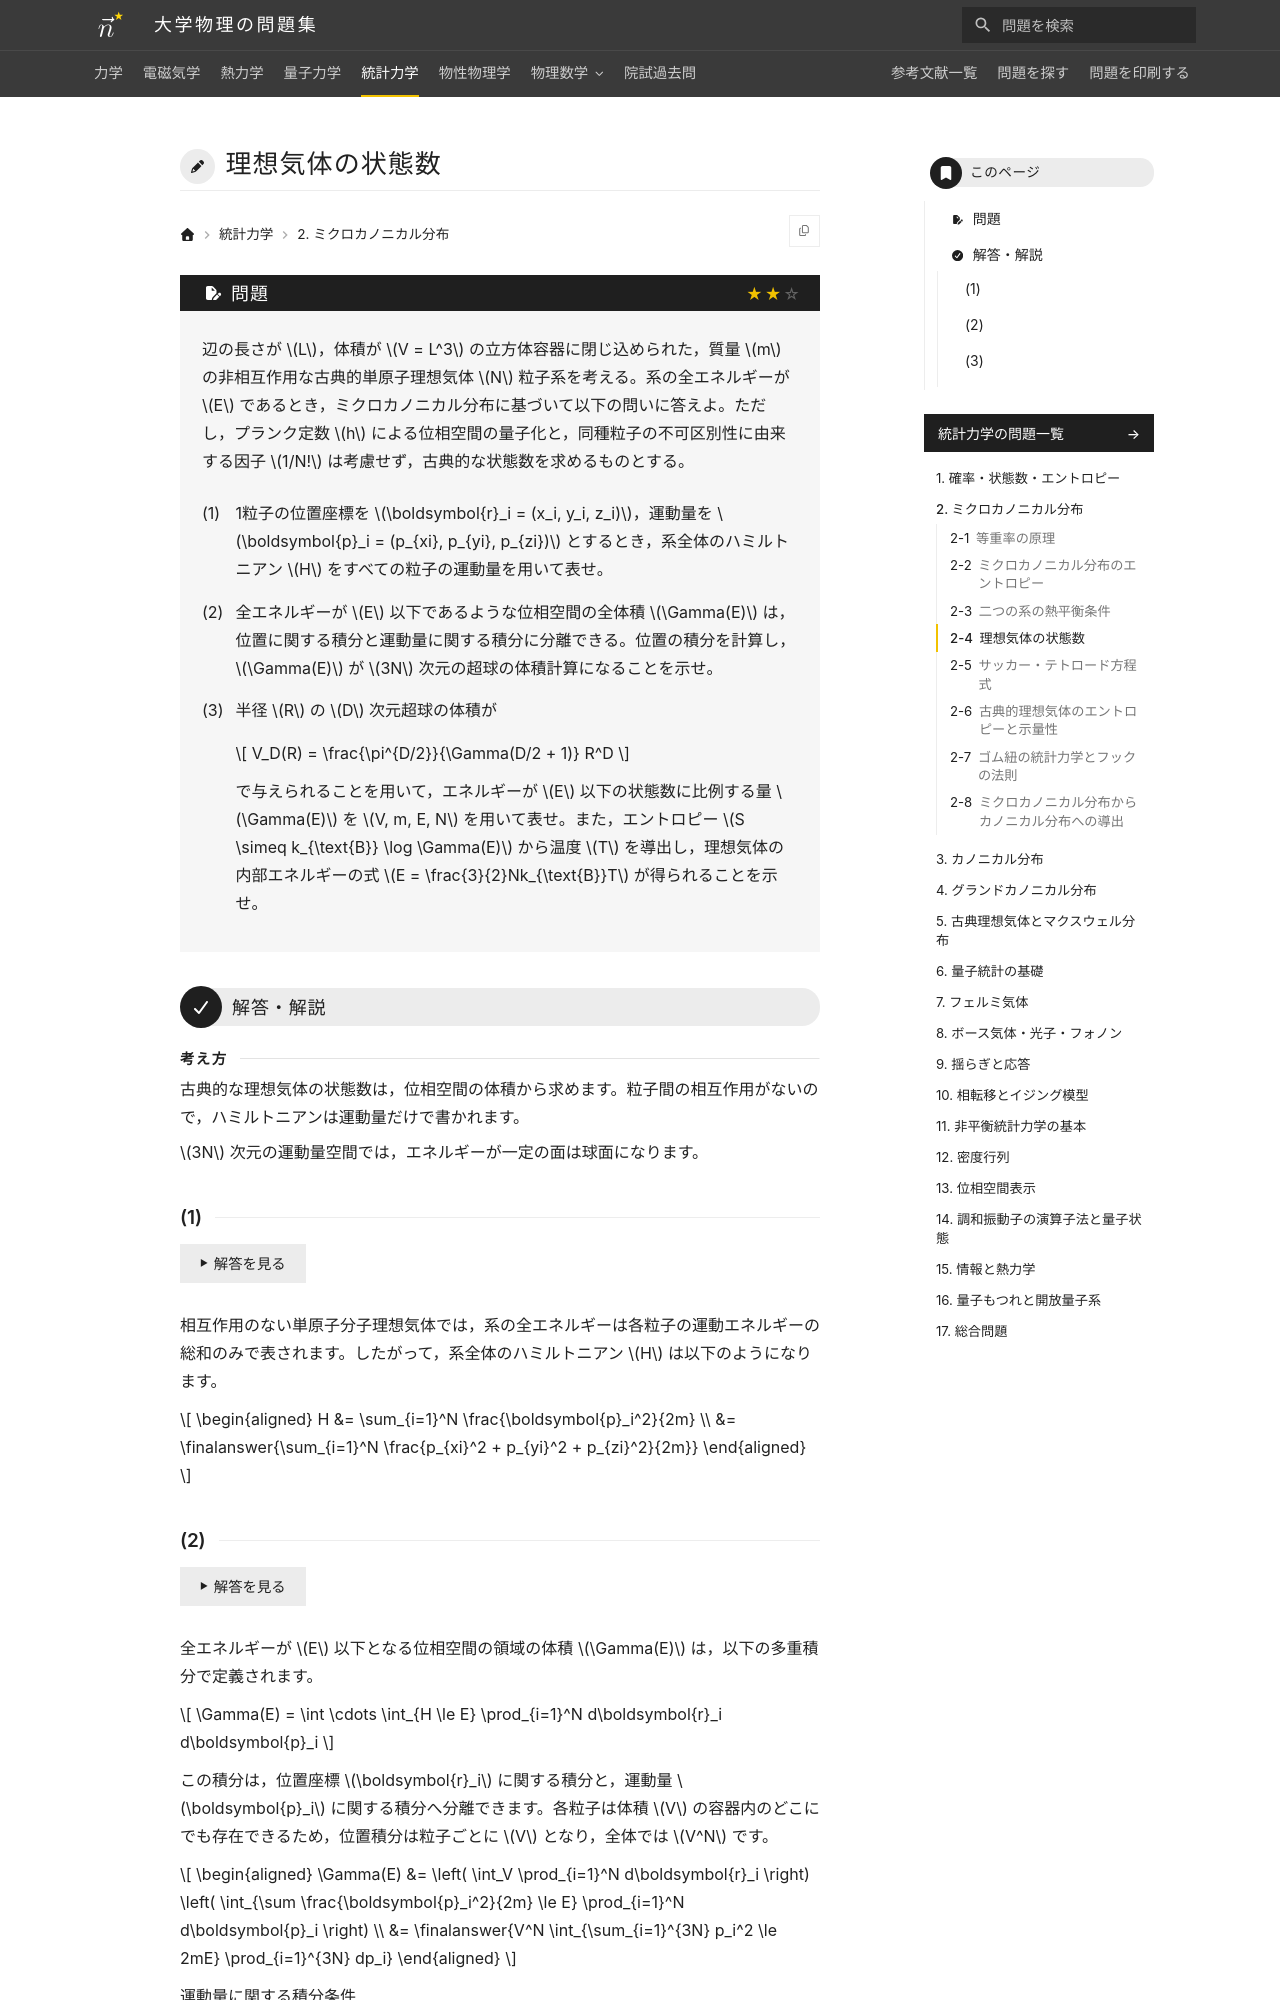

repository: Nanana-2/physics-site · page: 05statistical_mechanics/02/02_040/index.html · generator: mkdocs

---
tags:
  - 標準
---

# 理想気体の状態数

## 問題
辺の長さが $L$，体積が $V = L^3$ の立方体容器に閉じ込められた，質量 $m$ の非相互作用な古典的単原子理想気体 $N$ 粒子系を考える。系の全エネルギーが $E$ であるとき，ミクロカノニカル分布に基づいて以下の問いに答えよ。ただし，プランク定数 $h$ による位相空間の量子化と，同種粒子の不可区別性に由来する因子 $1/N!$ は考慮せず，古典的な状態数を求めるものとする。

(1) 1粒子の位置座標を $\boldsymbol{r}_i = (x_i, y_i, z_i)$，運動量を $\boldsymbol{p}_i = (p_{xi}, p_{yi}, p_{zi})$ とするとき，系全体のハミルトニアン $H$ をすべての粒子の運動量を用いて表せ。

(2) 全エネルギーが $E$ 以下であるような位相空間の全体積 $\Gamma(E)$ は，位置に関する積分と運動量に関する積分に分離できる。位置の積分を計算し，$\Gamma(E)$ が $3N$ 次元の超球の体積計算になることを示せ。

(3) 半径 $R$ の $D$ 次元超球の体積が

$$
V_D(R) = \frac{\pi^{D/2}}{\Gamma(D/2 + 1)} R^D
$$

で与えられることを用いて，エネルギーが $E$ 以下の状態数に比例する量 $\Gamma(E)$ を $V, m, E, N$ を用いて表せ。また，エントロピー $S \simeq k_{\text{B}} \log \Gamma(E)$ から温度 $T$ を導出し，理想気体の内部エネルギーの式 $E = \frac{3}{2}Nk_{\text{B}}T$ が得られることを示せ。

---

## 解答・解説

<div class="approach" markdown>
古典的な理想気体の状態数は，位相空間の体積から求めます。粒子間の相互作用がないので，ハミルトニアンは運動量だけで書かれます。

$3N$ 次元の運動量空間では，エネルギーが一定の面は球面になります。
</div>

### (1)

相互作用のない単原子分子理想気体では，系の全エネルギーは各粒子の運動エネルギーの総和のみで表されます。したがって，系全体のハミルトニアン $H$ は以下のようになります。

$$
\begin{aligned}
H &= \sum_{i=1}^N \frac{\boldsymbol{p}_i^2}{2m} \\
&= \finalanswer{\sum_{i=1}^N \frac{p_{xi}^2 + p_{yi}^2 + p_{zi}^2}{2m}}
\end{aligned}
$$
